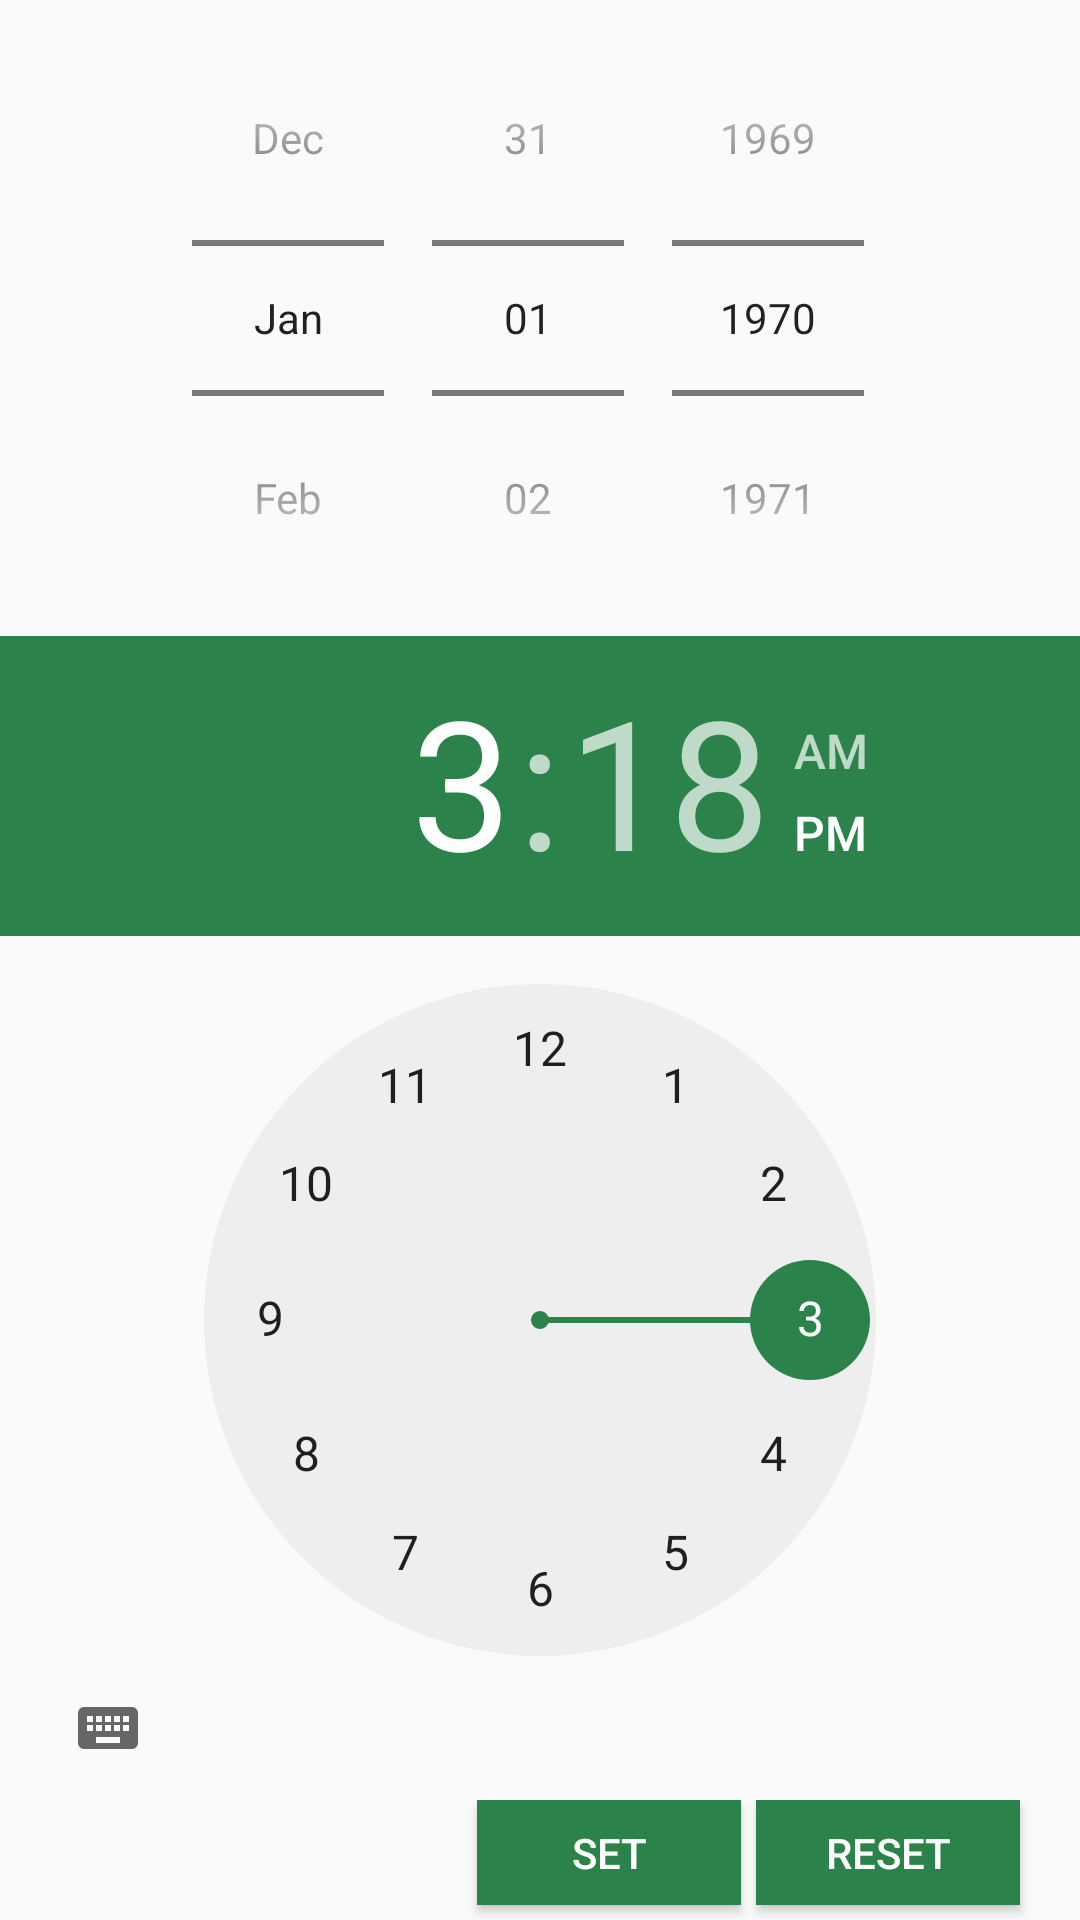

Reconstruct the res/layout file that produces this screen, plus the resources it refers to.
<!-- AndroidManifest.xml: application theme AppTheme -->
<!-- res/layout/notification.xml -->
<?xml version="1.0" encoding="utf-8"?>
<LinearLayout xmlns:android="http://schemas.android.com/apk/res/android"
    android:layout_width="fill_parent"
    android:layout_height="fill_parent"
    android:gravity="center"
    android:orientation="vertical">

    
    <DatePicker
        android:id="@+id/date_picker"
        android:layout_width="wrap_content"
        android:layout_height="wrap_content"
        android:layout_gravity="center_horizontal"
        android:calendarViewShown="false"
        android:datePickerMode="spinner" />
    
    <TimePicker
        android:id="@+id/time_picker"
        android:layout_width="wrap_content"
        android:layout_height="wrap_content"
        android:datePickerMode="spinner"
        android:theme ="@style/TimePickerTheme"/>
    
    <LinearLayout
        android:layout_width="fill_parent"
        android:layout_height="wrap_content"
        android:gravity="right"
        android:orientation="horizontal">

        <Button
            android:id="@+id/set"
            android:layout_width="wrap_content"
            android:layout_height="wrap_content"
            android:text="set"
            android:textColor = "#FFFFFF"
            android:layout_marginRight="5dp"
            android:layout_marginBottom="5dp"
            android:background="@color/colorPrimaryDark"/>

        <Button
            android:id="@+id/reset"
            android:layout_width="wrap_content"
            android:layout_height="wrap_content"
            android:text="reset"
            android:textColor = "#FFFFFF"
            android:layout_marginRight="20dp"
            android:layout_marginBottom="5dp"
            android:background="@color/colorPrimaryDark"/>

    </LinearLayout>

    <TextView
        android:id="@+id/text_view"
        android:layout_width="fill_parent"
        android:layout_height="wrap_content" />

</LinearLayout>
<!-- resources referenced by this layout -->
<resources>
  <color name="colorPrimaryDark">#2b834b</color>
  <style name="TimePickerTheme" parent="Theme.AppCompat.Light.Dialog">
          <item name="colorAccent">@color/colorPrimaryDark</item>
      </style>
  <style name="AppTheme" parent="Theme.AppCompat.Light.DarkActionBar">
          
          <item name="colorPrimary">@color/colorPrimary</item>
          <item name="colorPrimaryDark">@color/colorPrimaryDark</item>
          <item name="colorAccent">@color/colorAccent</item>
          <item name="windowNoTitle">true</item>
          <item name="windowActionBar">true</item>
      </style>
  <color name="colorPrimary">#1fba58</color>
  <color name="colorAccent">#fff940</color>
</resources>
